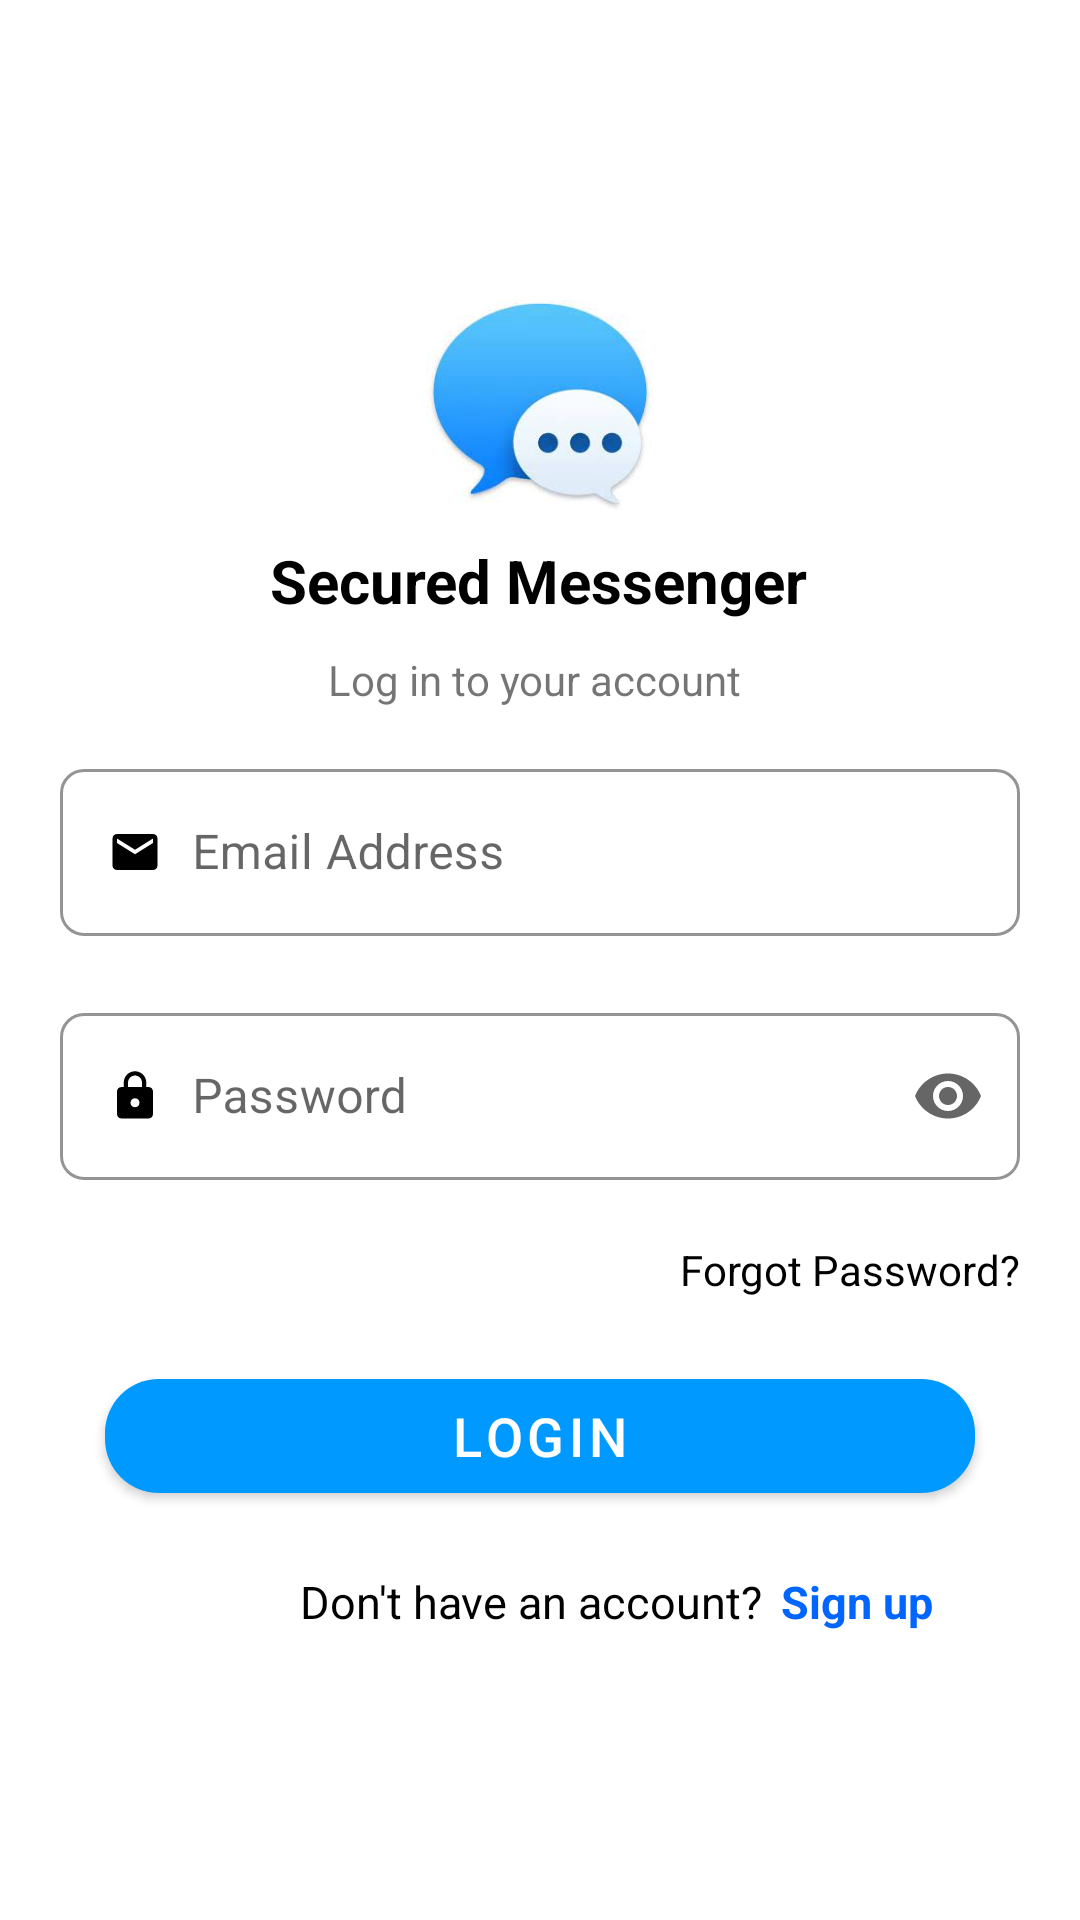

This screen was rendered from an Android layout file. Write that file and the resources it references.
<!-- AndroidManifest.xml: application theme Theme.SecuredMessagingApp -->
<!-- res/layout/activity_login.xml -->
<?xml version="1.0" encoding="utf-8"?>
<androidx.constraintlayout.widget.ConstraintLayout xmlns:android="http://schemas.android.com/apk/res/android"
    xmlns:app="http://schemas.android.com/apk/res-auto"
    xmlns:tools="http://schemas.android.com/tools"
    android:layout_width="match_parent"
    android:layout_height="match_parent"
    tools:context="StartingScreen.LoginActivity">

    <ImageView
        android:id="@+id/imageView"
        android:layout_width="wrap_content"
        android:layout_height="70dp"
        android:layout_gravity="center"
        android:layout_marginTop="100dp"
        android:src="@drawable/securedmessenger"
        app:layout_constraintEnd_toEndOf="parent"
        app:layout_constraintStart_toStartOf="parent"
        app:layout_constraintTop_toTopOf="parent" />

    <TextView
        android:id="@+id/textView2"
        android:layout_width="wrap_content"
        android:layout_height="wrap_content"
        android:layout_gravity="center"
        android:layout_marginTop="10dp"
        android:text="Secured Messenger"
        android:textColor="#000000"
        android:textSize="20dp"
        android:textStyle="bold"
        app:layout_constraintEnd_toEndOf="parent"
        app:layout_constraintHorizontal_bias="0.498"
        app:layout_constraintStart_toStartOf="parent"
        app:layout_constraintTop_toBottomOf="@+id/imageView" />

    <TextView
        android:id="@+id/textView4"
        android:layout_width="wrap_content"
        android:layout_height="wrap_content"
        android:layout_gravity="center"
        android:layout_marginTop="10dp"
        android:text="Log in to your account "
        app:layout_constraintEnd_toEndOf="parent"
        app:layout_constraintStart_toStartOf="parent"
        app:layout_constraintTop_toBottomOf="@+id/textView2" />

    <com.google.android.material.textfield.TextInputLayout
        android:id="@+id/username"
        style="@style/Widget.MaterialComponents.TextInputLayout.OutlinedBox"
        android:layout_width="match_parent"
        android:layout_height="wrap_content"
        android:layout_gravity="center"
        app:boxCornerRadiusBottomEnd="8dp"
        android:layout_marginLeft="20dp"
        android:layout_marginRight="20dp"
        android:layout_marginTop="15dp"
        app:boxCornerRadiusBottomStart="8dp"
        app:boxCornerRadiusTopEnd="8dp"
        app:boxCornerRadiusTopStart="8dp"
        app:boxStrokeColor="#0099FF"
        app:endIconMode="custom"
        app:errorEnabled="true"
        app:hintTextColor="#0099FF"
        app:layout_constraintEnd_toEndOf="parent"
        app:layout_constraintStart_toStartOf="parent"
        app:layout_constraintTop_toBottomOf="@+id/textView4"
        app:layout_editor_absoluteY="400dp">

        <com.google.android.material.textfield.TextInputEditText
            android:layout_width="match_parent"
            android:layout_height="match_parent"
            android:drawableStart="@drawable/mail"
            android:drawableLeft="@drawable/mail"
            android:drawablePadding="10dp"
            android:hint="Email Address"
            android:inputType="textEmailAddress" />
    </com.google.android.material.textfield.TextInputLayout>

    <com.google.android.material.textfield.TextInputLayout
        android:id="@+id/password"
        style="@style/Widget.MaterialComponents.TextInputLayout.OutlinedBox"
        android:layout_width="match_parent"
        android:layout_marginLeft="20dp"
        android:layout_marginRight="20dp"
        android:layout_height="wrap_content"
        android:layout_gravity="center"
        app:boxCornerRadiusBottomEnd="8dp"
        app:boxCornerRadiusBottomStart="8dp"
        app:boxCornerRadiusTopEnd="8dp"
        app:boxCornerRadiusTopStart="8dp"
        app:boxStrokeColor="#0099FF"
        app:endIconMode="password_toggle"
        app:errorEnabled="true"
        app:hintTextColor="#0099FF"
        app:layout_constraintEnd_toEndOf="parent"
        app:layout_constraintStart_toStartOf="parent"
        app:layout_constraintTop_toBottomOf="@+id/username"
        app:layout_editor_absoluteY="600dp">

        <com.google.android.material.textfield.TextInputEditText
            android:layout_width="match_parent"
            android:layout_height="match_parent"
            android:drawableStart="@drawable/lock"
            android:drawableLeft="@drawable/lock"
            android:drawablePadding="10dp"
            android:hint="Password"
            android:inputType="textPassword"
            app:endIconMode="password_toggle" />
    </com.google.android.material.textfield.TextInputLayout>

    <TextView
        android:id="@+id/forgotpassword"
        android:layout_width="wrap_content"
        android:layout_height="wrap_content"
        android:layout_gravity="end"
        android:clickable="true"
        android:text="Forgot Password?"
        android:layout_marginRight="20dp"
        android:textColor="#000000"
        app:layout_constraintEnd_toEndOf="parent"
        app:layout_constraintTop_toBottomOf="@+id/password"
        app:layout_editor_absoluteY="600dp" />


    <com.google.android.material.button.MaterialButton
        android:id="@+id/login"
        android:layout_width="match_parent"
        android:layout_marginRight="35dp"
        android:layout_marginLeft="35dp"
        android:layout_height="50dp"
        android:text="LOGIN"
        android:textSize="18dp"
        app:backgroundTint="@color/newblue"
        app:cornerRadius="18dp"
        app:layout_constraintEnd_toEndOf="parent"
        app:layout_constraintStart_toStartOf="parent"
        android:layout_marginTop="40dp"
        app:layout_constraintTop_toBottomOf="@+id/password"
        app:layout_editor_absoluteY="700dp" />

    <TextView
        android:id="@+id/textView6"
        android:layout_width="wrap_content"
        android:layout_height="wrap_content"
        android:layout_marginStart="100dp"
        android:layout_marginLeft="100dp"
        android:layout_marginTop="20dp"
        android:text="Don't have an account?"
        android:textColor="#000000"
        android:textSize="15dp"
        app:layout_constraintStart_toStartOf="parent"
        app:layout_constraintTop_toBottomOf="@+id/login" />

    <TextView
        android:id="@+id/signup"
        android:layout_width="wrap_content"
        android:layout_height="wrap_content"
        android:layout_marginTop="20dp"
        android:clickable="true"
        android:layout_marginLeft="6dp"
        android:text="Sign up"
        android:textColor="#0066FF"
        android:textSize="15dp"
        android:textStyle="bold"
        app:layout_constraintStart_toEndOf="@+id/textView6"
        app:layout_constraintTop_toBottomOf="@+id/login" />


</androidx.constraintlayout.widget.ConstraintLayout>
<!-- resources referenced by this layout -->
<resources>
  <color name="newblue">#0099FF</color>
  <!-- drawable lock (drawable) -->
  <vector xmlns:android="http://schemas.android.com/apk/res/android"
      android:width="18dp"
      android:height="18dp"
      android:viewportWidth="24"
      android:viewportHeight="24"
      android:tint="@color/black">
    <path
        android:fillColor="@android:color/white"
        android:pathData="M18,8h-1L17,6c0,-2.76 -2.24,-5 -5,-5S7,3.24 7,6v2L6,8c-1.1,0 -2,0.9 -2,2v10c0,1.1 0.9,2 2,2h12c1.1,0 2,-0.9 2,-2L20,10c0,-1.1 -0.9,-2 -2,-2zM12,17c-1.1,0 -2,-0.9 -2,-2s0.9,-2 2,-2 2,0.9 2,2 -0.9,2 -2,2zM15.1,8L8.9,8L8.9,6c0,-1.71 1.39,-3.1 3.1,-3.1 1.71,0 3.1,1.39 3.1,3.1v2z"/>
  </vector>
  <!-- drawable mail (drawable) -->
  <vector xmlns:android="http://schemas.android.com/apk/res/android"
      android:width="18dp"
      android:height="18dp"
      android:viewportWidth="24"
      android:viewportHeight="24"
      android:tint="@color/black">
    <path
        android:fillColor="@android:color/white"
        android:pathData="M20,4L4,4c-1.1,0 -1.99,0.9 -1.99,2L2,18c0,1.1 0.9,2 2,2h16c1.1,0 2,-0.9 2,-2L22,6c0,-1.1 -0.9,-2 -2,-2zM20,8l-8,5 -8,-5L4,6l8,5 8,-5v2z"/>
  </vector>
  <!-- drawable securedmessenger: jpg bitmap (drawable-v24, 4816 bytes) -->
  <style name="Theme.SecuredMessagingApp" parent="Theme.MaterialComponents.DayNight.NoActionBar">
          
          <item name="colorPrimary">@color/purple_500</item>
          <item name="colorPrimaryVariant">@color/purple_700</item>
          <item name="colorOnPrimary">@color/white</item>
          
          <item name="colorSecondary">@color/teal_200</item>
          <item name="colorSecondaryVariant">@color/teal_700</item>
          <item name="colorOnSecondary">@color/black</item>
          
          <item name="android:statusBarColor" tools:targetApi="l">?attr/colorPrimaryVariant</item>
          
      </style>
  <color name="black">#FF000000</color>
  <color name="purple_500">#FFFF</color>
  <color name="purple_700">#FF3700B3</color>
  <color name="white">#FFFFFFFF</color>
  <color name="teal_200">#FF03DAC5</color>
  <color name="teal_700">#FF018786</color>
</resources>
